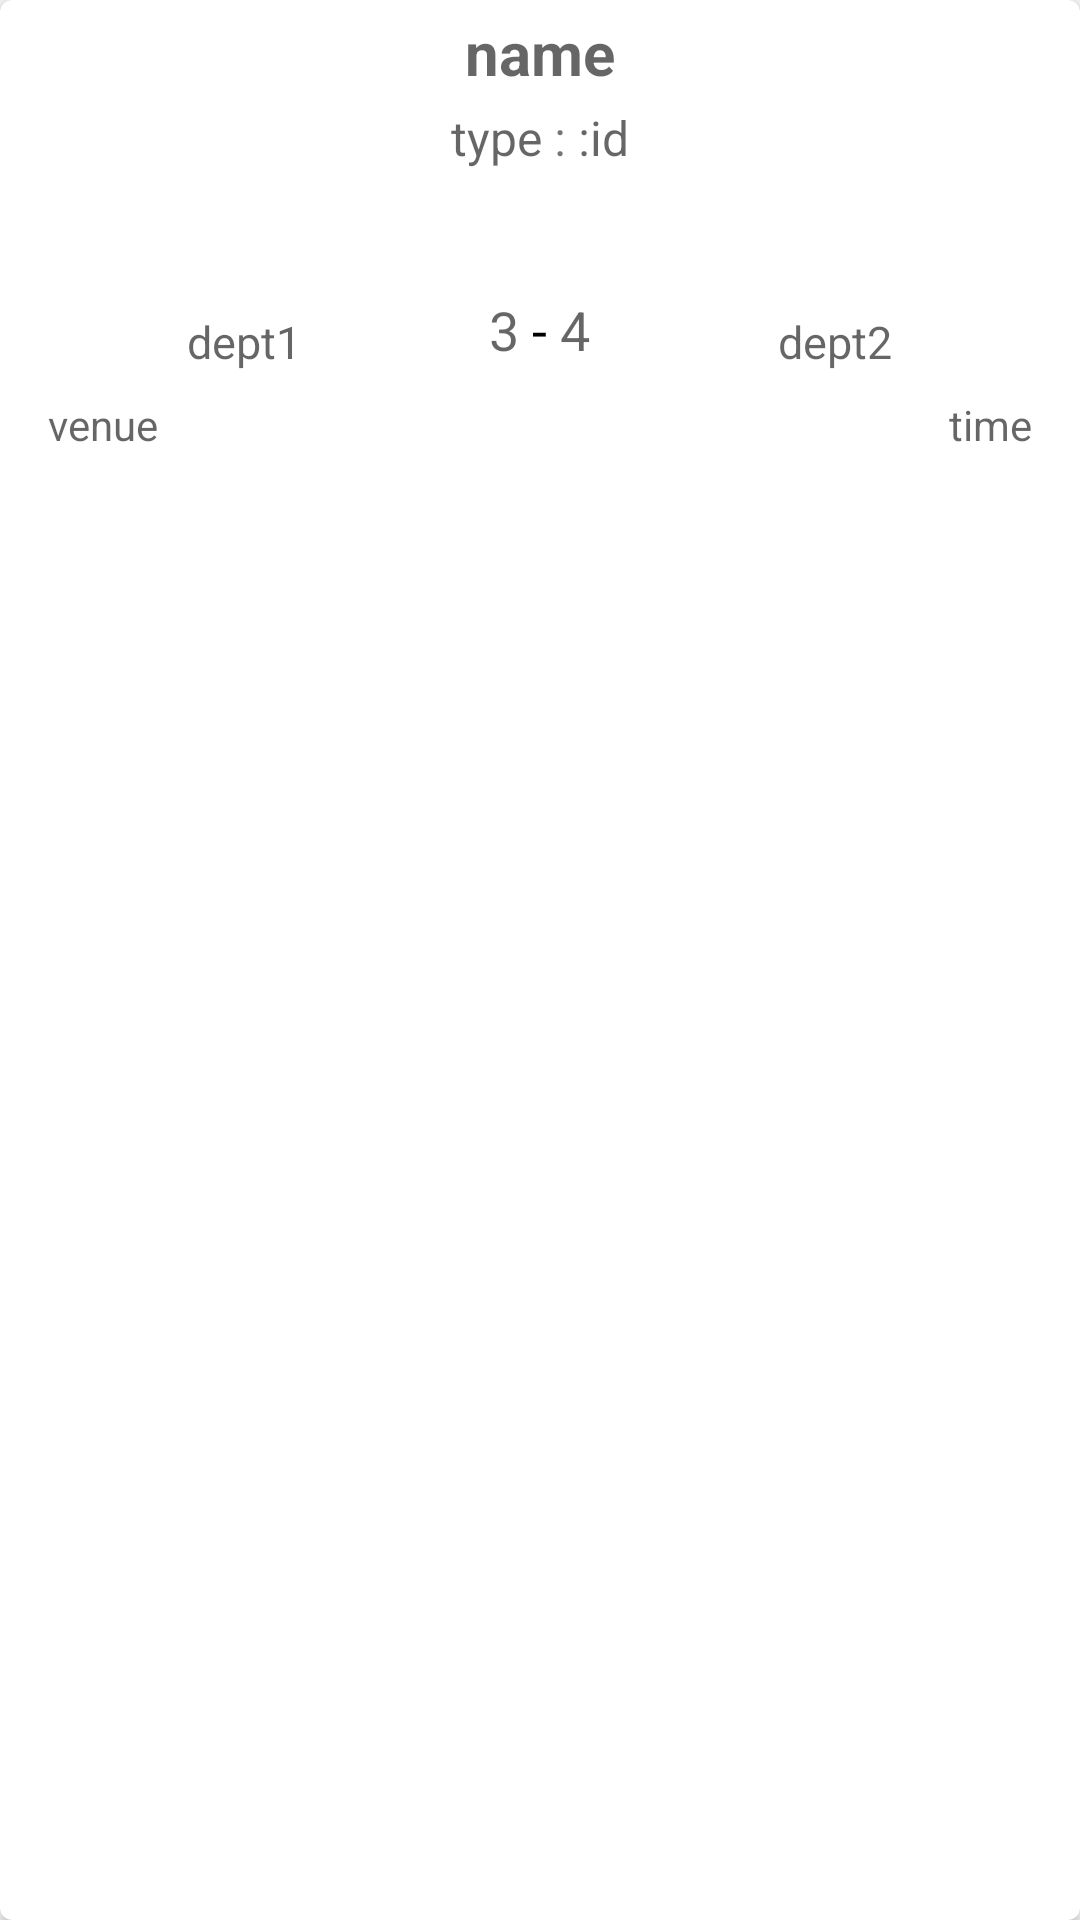

Reconstruct the res/layout file that produces this screen, plus the resources it refers to.
<!-- AndroidManifest.xml: application theme AppTheme -->
<!-- res/layout/cardview.xml -->
<?xml version="1.0" encoding="utf-8"?>
<android.support.v7.widget.CardView xmlns:android="http://schemas.android.com/apk/res/android"
    android:layout_width="match_parent"
    android:layout_height="wrap_content"
    android:id="@+id/eventItem"
    android:layout_marginBottom="10dp"
    xmlns:app="http://schemas.android.com/apk/res-auto"
    app:cardCornerRadius="4dp">

    <LinearLayout
        android:layout_width="match_parent"
        android:layout_height="wrap_content"
        android:orientation="vertical">

        <TextView
            android:id="@+id/name"
            android:layout_width="wrap_content"
            android:layout_height="wrap_content"
            android:layout_gravity="center_horizontal"
            android:hint="name"
            android:textStyle="bold"
            android:layout_marginTop="4dp"
            android:textColor="#1a237e"
            android:textSize="20sp"/>
        <LinearLayout
            android:layout_width="match_parent"
            android:layout_height="wrap_content"
            android:orientation="horizontal"
            android:layout_marginTop="4dp"
            android:gravity="center_horizontal"
            android:id="@+id/type_layout">
            <TextView
                android:id="@+id/type"
                android:layout_width="wrap_content"
                android:layout_height="wrap_content"
                android:hint="type"
                android:textColor="@android:color/black"
                android:textSize="16sp" />

            <TextView
                android:layout_width="wrap_content"
                android:layout_height="wrap_content"
                android:text=" : "
                android:textSize="16sp"
                />

            <TextView
                android:layout_width="wrap_content"
                android:layout_height="wrap_content"
                android:id="@+id/ID"
                android:hint=":id"
                android:textColor="#0d47a1"
                android:textSize="16sp"
                />
        </LinearLayout>

        <HorizontalScrollView
            android:layout_width="fill_parent"
            android:layout_height="fill_parent"
            android:id="@+id/part_layout"
            android:scrollbars="none"
            android:layout_marginStart="4dp"
            android:layout_below="@id/type_layout"
            android:layout_marginTop="8dp">

            <TextView
                android:layout_width="wrap_content"
                android:layout_height="wrap_content"
                android:id="@+id/part_teams"
                android:scrollHorizontally="true"
                android:textSize="20sp"
                android:textColor="@android:color/black"/>
        </HorizontalScrollView>

    <LinearLayout
    android:layout_width="match_parent"
    android:layout_height="wrap_content"
    android:gravity="center_horizontal"
        android:layout_marginTop="4dp"
    android:id="@+id/dept_layout"
    android:layout_below="@id/type_layout"
    android:orientation="horizontal">


    <LinearLayout
      android:layout_width="0dp"
      android:layout_weight="1"
      android:layout_height="wrap_content"
      android:orientation="vertical">
      <ImageView
          android:layout_width="wrap_content"
          android:layout_height="wrap_content"
          android:id="@+id/dept1_icon"
          android:layout_gravity="center_horizontal"
          android:src="@drawable/gameicon"/>
      <TextView
          android:id="@+id/dept1"
          android:layout_width="wrap_content"
          android:layout_height="wrap_content"
          android:layout_gravity="center_horizontal"
          android:hint="dept1"
          android:layout_marginTop="8dp"
          android:textColor="@android:color/black"
          android:textSize="15sp" />
  </LinearLayout>
    <LinearLayout
        android:layout_width="wrap_content"
        android:layout_height="wrap_content"
        android:layout_gravity="center">
        <TextView
            android:layout_width="wrap_content"
            android:layout_height="wrap_content"
            android:id="@+id/dept1_score"
            android:hint="3"
            android:textSize="18sp"
            android:textColor="@android:color/black"/>

        <TextView
            android:layout_width="wrap_content"
            android:layout_height="wrap_content"
            android:text=" - "
            android:textColor="@android:color/black"
            android:textSize="18sp" />
        <TextView
            android:layout_width="wrap_content"
            android:layout_height="wrap_content"
            android:id="@+id/dept2_score"
            android:hint="4"
            android:textSize="18sp"
            android:textColor="@android:color/black"/>
    </LinearLayout>
    <LinearLayout
        android:layout_width="0dp"
        android:layout_weight="1"
        android:layout_height="wrap_content"
        android:orientation="vertical">
        <ImageView
            android:layout_width="wrap_content"
            android:layout_height="wrap_content"
            android:id="@+id/dept2_icon"
            android:layout_gravity="center_horizontal"
            android:src="@drawable/gameicon"/>
        <TextView
            android:id="@+id/dept2"
            android:layout_width="wrap_content"
            android:layout_height="wrap_content"
            android:hint="dept2"
            android:layout_marginTop="8dp"
            android:textColor="@android:color/black"
            android:layout_gravity="center_horizontal"
            android:textSize="15sp" />
    </LinearLayout>




</LinearLayout>
        <LinearLayout
            android:layout_width="match_parent"
            android:layout_height="wrap_content">
            <TextView
                android:layout_width="0dp"
                android:layout_weight="1"
                android:layout_height="wrap_content"
                android:id="@+id/venue"
                android:hint="venue"
                android:layout_marginStart="16dp"
                android:layout_marginBottom="8dp"
                android:layout_marginTop="8dp"
                android:textColor="@android:color/black"
                />
        <TextView
            android:layout_width="wrap_content"
            android:layout_height="wrap_content"
            android:id="@+id/time"
            android:hint="time"
            android:layout_marginEnd="16dp"
            android:layout_marginBottom="8dp"
            android:layout_marginTop="8dp"
            android:textColor="@android:color/black"

           />

        </LinearLayout>
    </LinearLayout>
</android.support.v7.widget.CardView>
<!-- resources referenced by this layout -->
<resources>
  <style name="AppTheme" parent="Theme.AppCompat.Light.NoActionBar">
          
          <item name="colorPrimary">#e3f2fd</item>
          <item name="colorPrimaryDark" />
          <item name="colorAccent">@color/colorAccent</item>
      </style>
  <!-- not gathered from this repository: default colours our renderer supplied (Android Studio template values) -->
  <color name="colorAccent">#FF03DAC5</color>
</resources>
